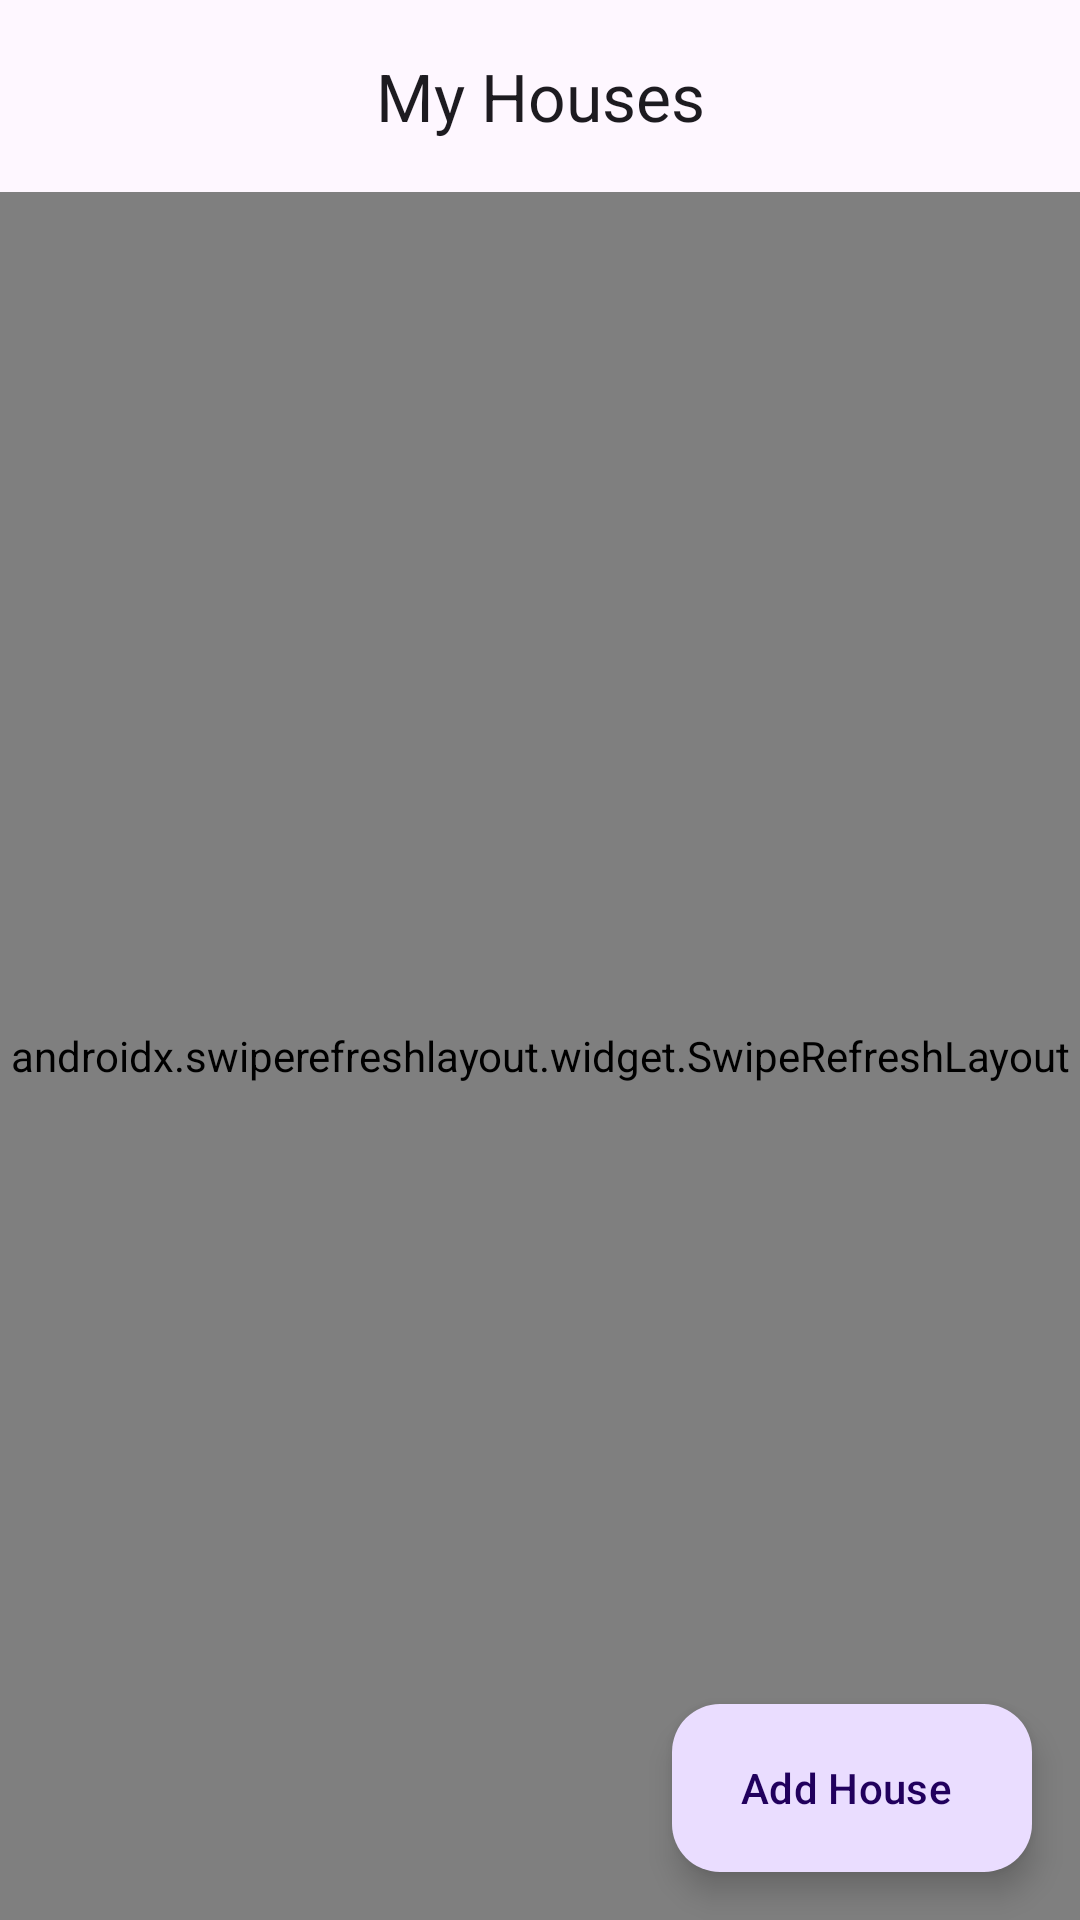

Here is an Android app screen rendered from its layout file. Give the layout XML and the strings, colors and styles it references.
<!-- AndroidManifest.xml: application theme Theme.PromoveRental -->
<!-- res/layout/activity_my_houses.xml -->
<?xml version="1.0" encoding="utf-8"?>
<androidx.coordinatorlayout.widget.CoordinatorLayout xmlns:android="http://schemas.android.com/apk/res/android"
    xmlns:app="http://schemas.android.com/apk/res-auto"
    xmlns:tools="http://schemas.android.com/tools"
    android:layout_width="match_parent"
    android:layout_height="match_parent"
    android:background="?attr/colorSurface">

    <com.google.android.material.appbar.AppBarLayout
        android:layout_width="match_parent"
        android:layout_height="wrap_content"
        app:elevation="0dp">

        <com.google.android.material.appbar.MaterialToolbar
            android:id="@+id/toolbar"
            android:layout_width="match_parent"
            android:layout_height="?attr/actionBarSize"
            app:title="@string/my_houses"
            app:titleCentered="true" />

    </com.google.android.material.appbar.AppBarLayout>

    <androidx.swiperefreshlayout.widget.SwipeRefreshLayout
        android:id="@+id/swipeRefresh"
        android:layout_width="match_parent"
        android:layout_height="match_parent"
        app:layout_behavior="@string/appbar_scrolling_view_behavior">

        <FrameLayout
            android:layout_width="match_parent"
            android:layout_height="match_parent">

            <androidx.recyclerview.widget.RecyclerView
                android:id="@+id/rvMyHouses"
                android:layout_width="match_parent"
                android:layout_height="match_parent"
                android:clipToPadding="false"
                android:paddingBottom="80dp" />

            <LinearLayout
                android:id="@+id/emptyState"
                android:layout_width="match_parent"
                android:layout_height="wrap_content"
                android:layout_gravity="center"
                android:gravity="center"
                android:orientation="vertical"
                android:visibility="gone">
                <ImageView android:layout_width="80dp" android:layout_height="80dp" android:src="@drawable/ic_home" app:tint="?attr/colorOutlineVariant" />
                <TextView android:layout_width="wrap_content" android:layout_height="wrap_content" android:layout_marginTop="16dp" android:text="@string/no_houses_yet" android:textAppearance="?attr/textAppearanceBodyLarge" android:textColor="?attr/colorOutline" />
            </LinearLayout>

        </FrameLayout>

    </androidx.swiperefreshlayout.widget.SwipeRefreshLayout>

    <com.google.android.material.floatingactionbutton.ExtendedFloatingActionButton
        android:id="@+id/fabAddHouse"
        android:layout_width="wrap_content"
        android:layout_height="wrap_content"
        android:layout_gravity="bottom|end"
        android:layout_marginEnd="16dp"
        android:layout_marginBottom="16dp"
        android:text="@string/add_house"
        app:icon="@drawable/ic_add" />

</androidx.coordinatorlayout.widget.CoordinatorLayout>
<!-- resources referenced by this layout -->
<resources>
  <string name="add_house">Add House</string>
  <string name="my_houses">My Houses</string>
  <string name="no_houses_yet">No houses added yet</string>
  <style name="Theme.PromoveRental" parent="Base.Theme.PromoveRental" />
  <style name="Base.Theme.PromoveRental" parent="Theme.Material3.DayNight.NoActionBar">
          
          <item name="colorPrimary">@color/primary</item>
          <item name="colorOnPrimary">@color/white</item>
          <item name="colorSecondary">@color/secondary</item>
          <item name="android:statusBarColor">@android:color/transparent</item>
          <item name="android:windowLightStatusBar">true</item>
  
          
          <item name="textAppearanceHeadlineMedium">@style/TextAppearance.Material3.HeadlineMedium</item>
          <item name="textAppearanceTitleLarge">@style/TextAppearance.Material3.TitleLarge</item>
          <item name="textAppearanceBodyLarge">@style/TextAppearance.Material3.BodyLarge</item>
          <item name="shapeAppearanceMediumComponent">@style/ShapeAppearance.App.MediumComponent</item>
      </style>
  <color name="primary">#0056B3</color>
  <color name="white">#FFFFFFFF</color>
  <color name="secondary">#FF8C00</color>
  <style name="ShapeAppearance.App.MediumComponent" parent="ShapeAppearance.Material3.MediumComponent">
          <item name="cornerSize">12dp</item>
      </style>
</resources>
